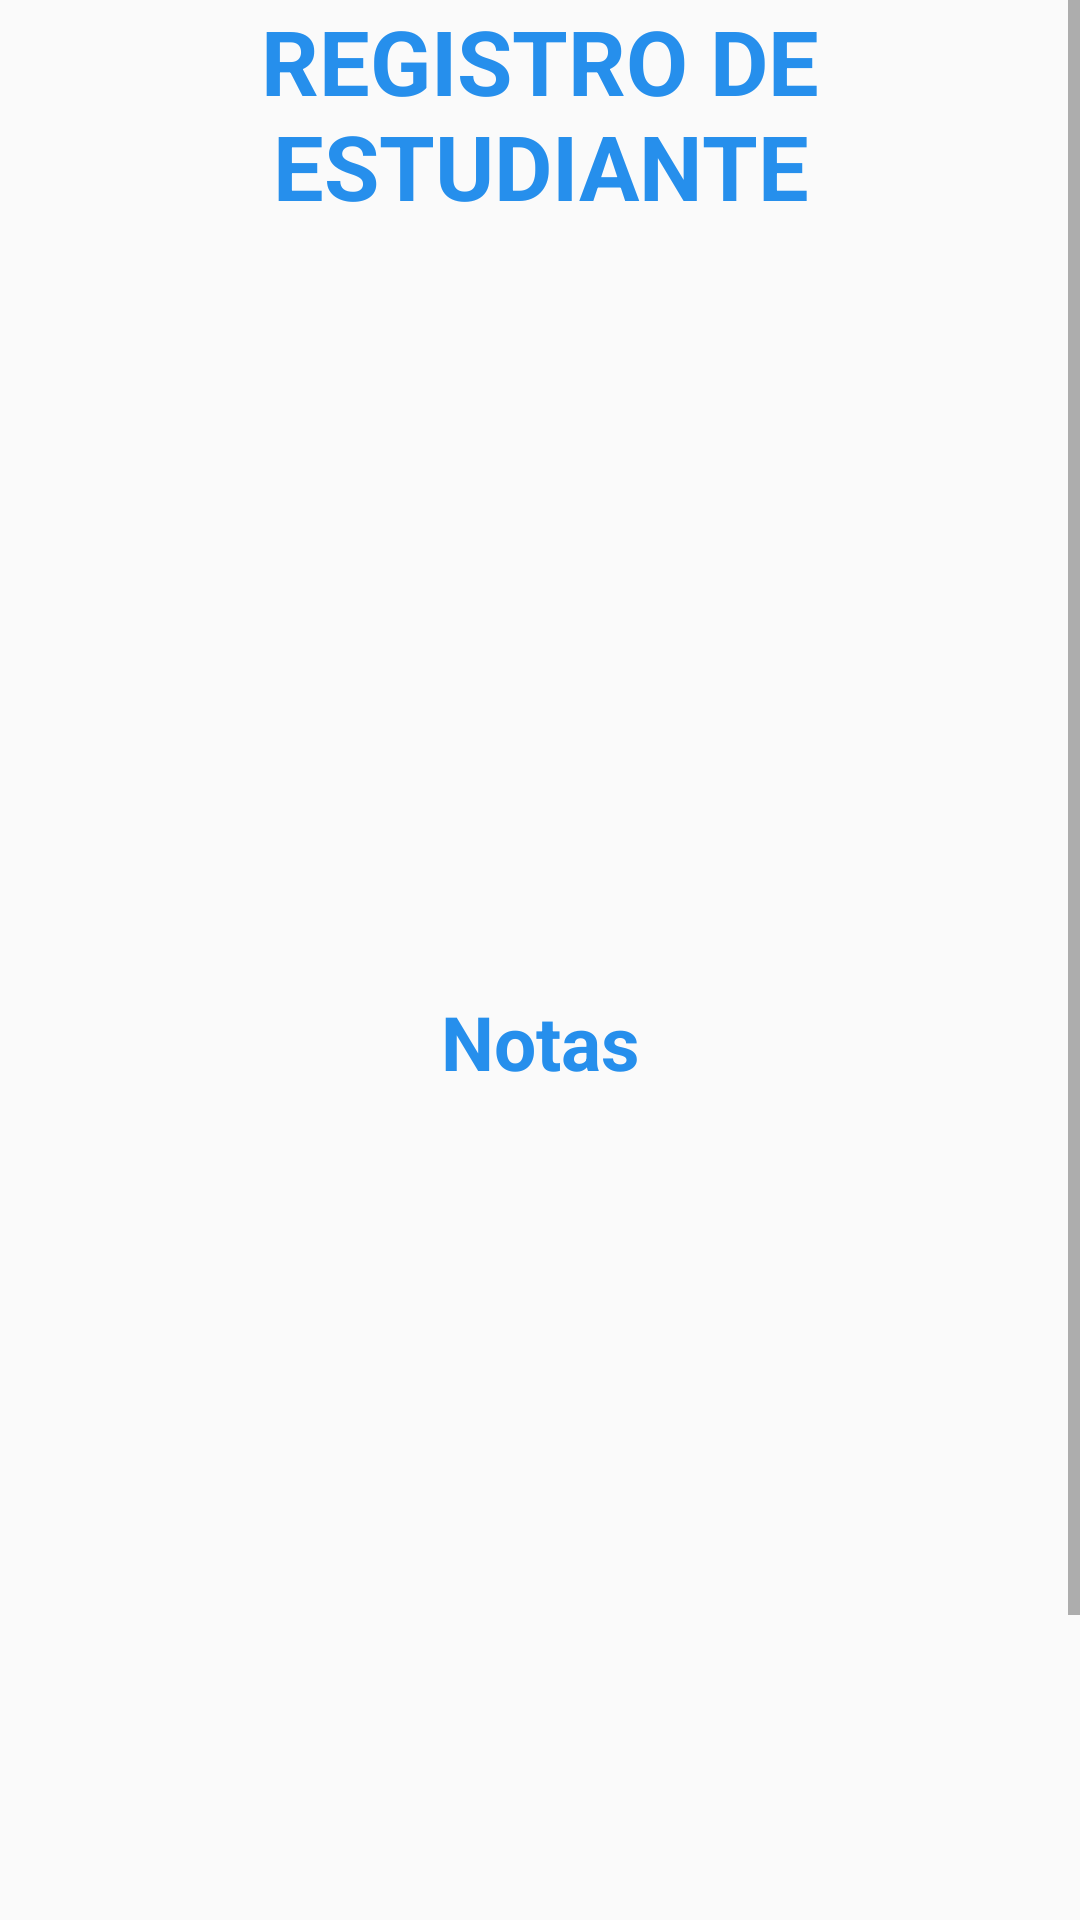

Layout XML and referenced resources for this Android screen:
<!-- AndroidManifest.xml: application theme Theme.Saltamontes -->
<!-- res/layout/activity_resultados.xml -->
<?xml version="1.0" encoding="utf-8"?>
<LinearLayout xmlns:android="http://schemas.android.com/apk/res/android"
    xmlns:app="http://schemas.android.com/apk/res-auto"
    xmlns:tools="http://schemas.android.com/tools"
    android:layout_width="match_parent"
    android:layout_height="match_parent"
    android:orientation="vertical"
    tools:context=".ResultadosActivity">

    <ScrollView
        android:layout_width="match_parent"
        android:layout_height="match_parent">

        <LinearLayout
            android:layout_width="match_parent"
            android:layout_height="match_parent"
            android:orientation="vertical">

            <TextView
                android:id="@+id/textView"
                android:layout_width="match_parent"
                android:layout_height="wrap_content"
                android:text="REGISTRO DE ESTUDIANTE"
                android:textAlignment="center"
                android:textColor="#268FEC"
                android:textSize="30dp"
                android:textStyle="bold" />
            <TextView
                android:id="@+id/mostrarNombre"
                android:layout_marginTop="20dp"
                android:layout_width="match_parent"
                android:layout_height="wrap_content"
                android:text=""
                android:textAlignment="center"
                android:textSize="20dp"
                android:textStyle="bold"
                />

            <TextView
                android:id="@+id/mostrarDocumento"
                android:layout_marginTop="20dp"
                android:layout_width="match_parent"
                android:layout_height="wrap_content"
                android:text=""
                android:textAlignment="center"
                android:textSize="20dp"
                android:textStyle="bold"
                />

            <TextView
                android:id="@+id/mostrarTelefono"
                android:layout_marginTop="20dp"
                android:layout_width="match_parent"
                android:layout_height="wrap_content"
                android:text=""
                android:textAlignment="center"
                android:textSize="20dp"
                android:textStyle="bold"
                />

            <TextView
                android:id="@+id/mostrarEdad"
                android:layout_marginTop="20dp"
                android:layout_width="match_parent"
                android:layout_height="wrap_content"
                android:text=""
                android:textAlignment="center"
                android:textSize="20dp"
                android:textStyle="bold"
                />

            <TextView
                android:id="@+id/mostrarDireccion"
                android:layout_marginTop="20dp"
                android:layout_width="match_parent"
                android:layout_height="wrap_content"
                android:text=""
                android:textAlignment="center"
                android:textSize="20dp"
                android:textStyle="bold"
                />

            <TextView
                android:id="@+id/textNotas"
                android:layout_width="match_parent"
                android:layout_height="wrap_content"
                android:layout_marginTop="20dp"
                android:layout_marginBottom="20dp"
                android:text="@string/Notas"
                android:textAlignment="center"
                android:textColor="#268FEC"
                android:textSize="25dp"
                android:textStyle="bold" />

            <LinearLayout
                android:layout_width="match_parent"
                android:layout_height="wrap_content"
                android:orientation="horizontal"
                android:layout_marginBottom="20dp">

                <TextView
                    android:id="@+id/mostrarMateria1"
                    android:layout_width="wrap_content"
                    android:layout_height="wrap_content"
                    android:layout_weight="1"
                    android:text=""
                    android:textAlignment="center"
                    android:textSize="20dp"
                    android:textStyle="bold" />

                <TextView
                    android:id="@+id/mostrarNota1"
                    android:layout_width="wrap_content"
                    android:layout_height="wrap_content"
                    android:layout_weight="1"
                    android:textAlignment="center"
                    android:textSize="20dp"
                    android:textStyle="bold" />
            </LinearLayout>
            <LinearLayout
                android:layout_width="match_parent"
                android:layout_height="wrap_content"
                android:orientation="horizontal"
                android:layout_marginBottom="20dp">

                <TextView
                    android:id="@+id/mostrarMateria2"
                    android:layout_width="wrap_content"
                    android:layout_height="wrap_content"
                    android:layout_weight="1"
                    android:text=""
                    android:textAlignment="center"
                    android:textSize="20dp"
                    android:textStyle="bold" />

                <TextView
                    android:id="@+id/mostrarNota2"
                    android:layout_width="wrap_content"
                    android:layout_height="wrap_content"
                    android:layout_weight="1"
                    android:textAlignment="center"
                    android:textSize="20dp"
                    android:textStyle="bold" />
            </LinearLayout>
            <LinearLayout
                android:layout_width="match_parent"
                android:layout_height="wrap_content"
                android:orientation="horizontal"
                android:layout_marginBottom="20dp">

                <TextView
                    android:id="@+id/mostrarMateria3"
                    android:layout_width="wrap_content"
                    android:layout_height="wrap_content"
                    android:layout_weight="1"
                    android:text=""
                    android:textAlignment="center"
                    android:textSize="20dp"
                    android:textStyle="bold" />

                <TextView
                    android:id="@+id/mostrarNota3"
                    android:layout_width="wrap_content"
                    android:layout_height="wrap_content"
                    android:layout_weight="1"
                    android:textAlignment="center"
                    android:textSize="20dp"
                    android:textStyle="bold" />
            </LinearLayout>
            <LinearLayout
                android:layout_width="match_parent"
                android:layout_height="wrap_content"
                android:orientation="horizontal"
                android:layout_marginBottom="20dp">

                <TextView
                    android:id="@+id/mostrarMateria4"
                    android:layout_width="wrap_content"
                    android:layout_height="wrap_content"
                    android:layout_weight="1"
                    android:text=""
                    android:textAlignment="center"
                    android:textSize="20dp"
                    android:textStyle="bold" />

                <TextView
                    android:id="@+id/mostrarNota4"
                    android:layout_width="wrap_content"
                    android:layout_height="wrap_content"
                    android:layout_weight="1"
                    android:textAlignment="center"
                    android:textSize="20dp"
                    android:textStyle="bold" />
            </LinearLayout>
            <LinearLayout
                android:layout_width="match_parent"
                android:layout_height="wrap_content"
                android:orientation="horizontal"
                android:layout_marginBottom="20dp">

                <TextView
                    android:id="@+id/mostrarMateria5"
                    android:layout_width="wrap_content"
                    android:layout_height="wrap_content"
                    android:layout_weight="1"
                    android:text=""
                    android:textAlignment="center"
                    android:textSize="20dp"
                    android:textStyle="bold" />

                <TextView
                    android:id="@+id/mostrarNota5"
                    android:layout_width="wrap_content"
                    android:layout_height="wrap_content"
                    android:layout_weight="1"
                    android:textAlignment="center"
                    android:textSize="20dp"
                    android:textStyle="bold" />
            </LinearLayout>

            <TextView
                android:id="@+id/mostrarPromedio"
                android:layout_width="match_parent"
                android:layout_height="wrap_content"
                android:layout_marginTop="20dp"
                android:text=""
                android:textAlignment="center"
                android:textSize="20dp"
                android:textStyle="bold" />

            <TextView
                android:id="@+id/mostrarResultado"
                android:layout_marginTop="20dp"
                android:layout_width="match_parent"
                android:layout_height="wrap_content"
                android:text=""
                android:textAlignment="center"
                android:textSize="20dp"
                android:textStyle="bold"
                />

            <Button
                android:id="@+id/btn_salirRes"
                android:layout_width="180dp"
                android:layout_height="wrap_content"
                android:layout_gravity="end"
                android:backgroundTint="#8959DF"
                android:text="Salir" />
        </LinearLayout>
    </ScrollView>

</LinearLayout>
<!-- resources referenced by this layout -->
<resources>
  <string name="Notas">Notas</string>
  <style name="Theme.Saltamontes" parent="Theme.AppCompat.Light.NoActionBar">
          
          <item name="colorPrimary">@color/purple_500</item>
          <item name="colorPrimaryVariant">@color/purple_700</item>
          <item name="colorOnPrimary">@color/white</item>
          
          <item name="colorSecondary">@color/teal_200</item>
          <item name="colorSecondaryVariant">@color/teal_700</item>
          <item name="colorOnSecondary">@color/black</item>
          
          <item name="android:statusBarColor" tools:targetApi="l">?attr/colorPrimaryVariant</item>
          
      </style>
  <color name="purple_500">#00C853</color>
  <color name="purple_700">#02913E</color>
  <color name="white">#FFFFFFFF</color>
  <color name="teal_200">#64DD17</color>
  <color name="teal_700">#FF018786</color>
  <color name="black">#FF000000</color>
</resources>
